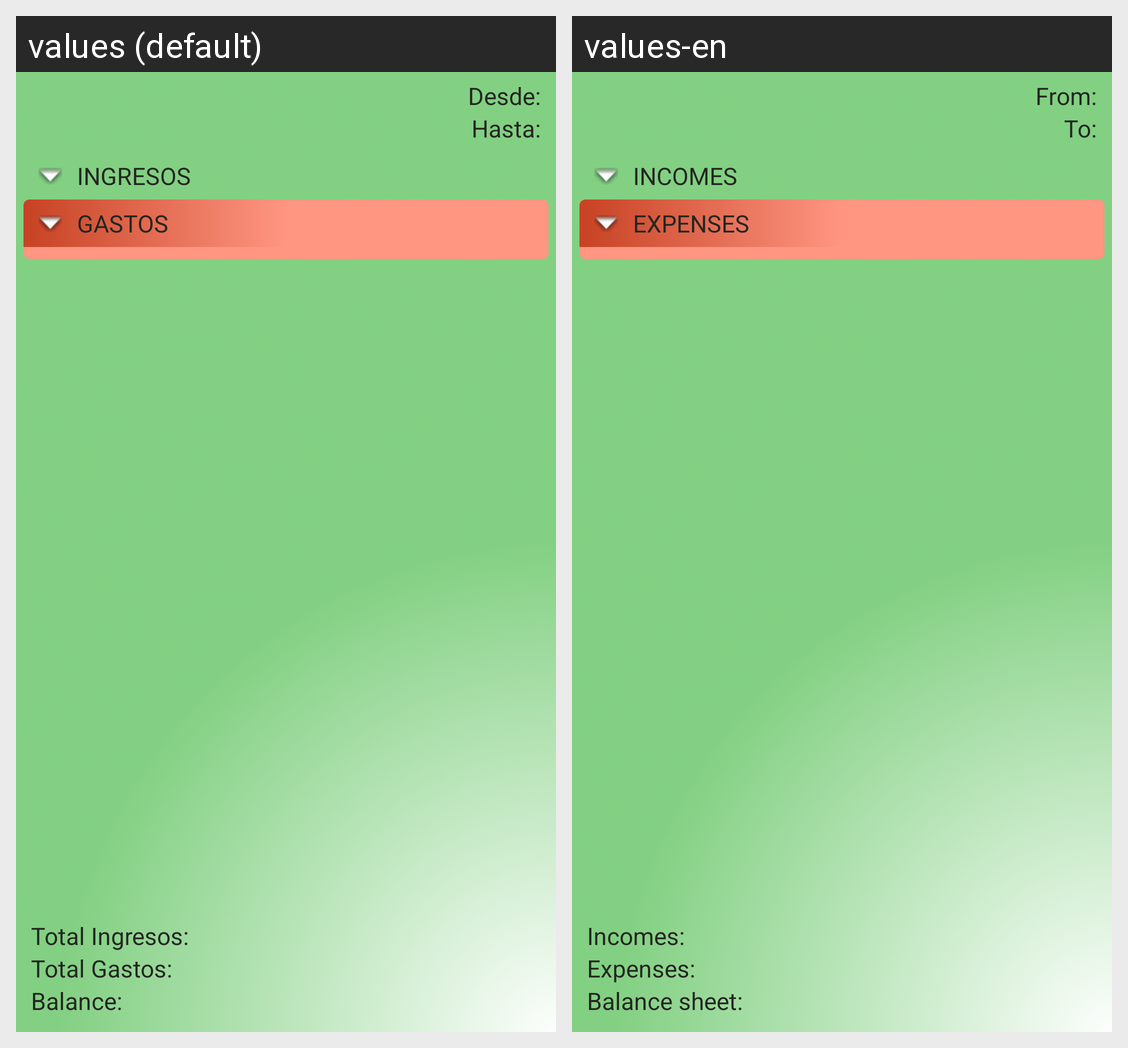

This grid shows one Android layout under two languages. Give, for every string resource on the screen, its name, the default text and each shown locale's text.
Android screen res/layout/pestanya_libre.xml rendered under 2 locales, left to right: values (default), values-en. Device: Nexus 5 (rendered at 1080×1920; each locale shown at half size, 540×960, under a caption strip naming it); theme AppTheme.
Strings drawn on this screen, with the default value and each locale's value (text and hints the layout hard-codes, and strings that could not be matched under every locale, appear in the picture but are not listed):

textViewPestanyaInformesLibreFechaInicio
  values: Desde:
  values-en: From:

textViewPestanyaInformesLibreFechaFin
  values: Hasta:
  values-en: To:

textViewListadoIngresos
  values: INGRESOS
  values-en: INCOMES

textViewListadoGastos
  values: GASTOS
  values-en: EXPENSES

total_ingresos
  values: Total Ingresos:
  values-en: Incomes:

total_gastos
  values: Total Gastos:
  values-en: Expenses:

total_balance
  values: Balance:
  values-en: Balance sheet:
